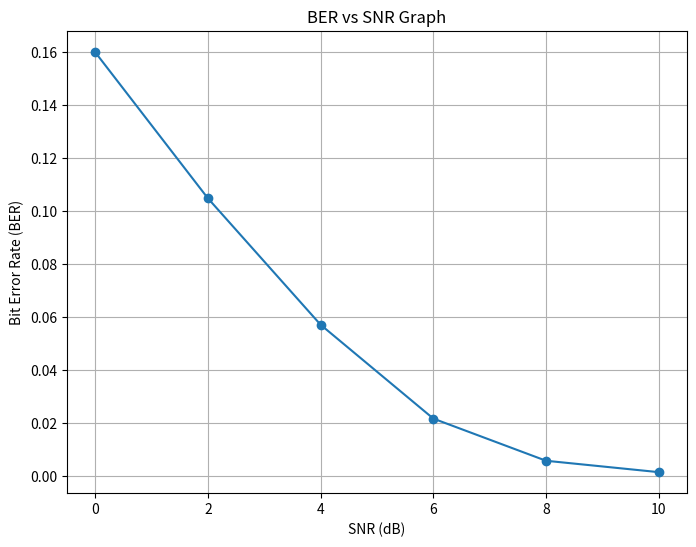
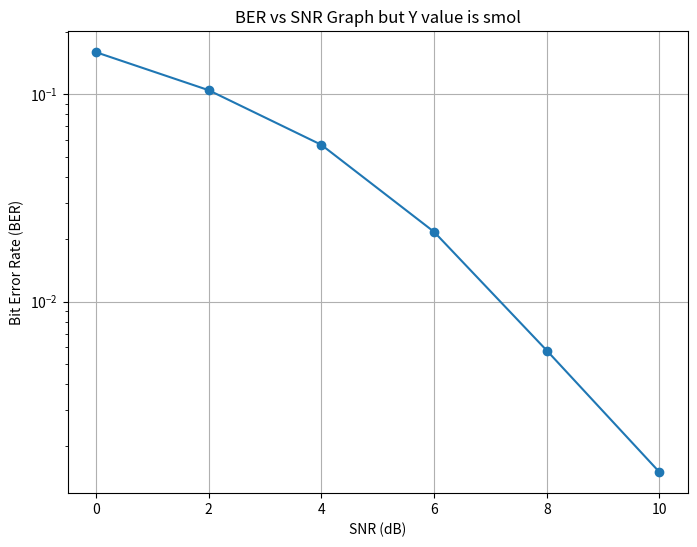

Write Python code to recreate these figures, in order.
#!/usr/bin/env python3 
# -*- coding: utf-8 -*- 
""" 
Created on Thu Sep 17 10:44:08 2026 
wapp to simulate the tx of binary antipodal signals via an AWGN channel 
detect the rx bits using a simple threshold detector 
if rx>=1 -> return 1 if rx<0 -> return 0 
calculate bit error rate by comparing the tx'ed and detected bits
repeat this simulation for diff snr values (0,2,4,6,8,10 dBs)
plot bit error rate vs snr
antipodal generation + awgn-> tx'ed bits detectors at rx end- 
they get the outputs and hence get the bit error rate
@author: santoshsoni 
"""
import numpy as np
import matplotlib.pyplot as plt
N = 10000
snr = [0,2,4,6,8,10]
ber = []
# tx
tx_bits = np.random.randint(0, 2, N)
tx_signal = 2 * tx_bits - 1
# awgn
for i in snr:
    linear_snr = 10**(i/10)
    noise_var = 1/linear_snr
    noise = np.sqrt(noise_var) * np.random.randn(N)
    rx = tx_signal + noise
    # threshold detector
    rx_bits = []
    for j in range(N):
        if rx[j] >= 0:
            rx_bits.append(1)
        else:
            rx_bits.append(0)
    # er
    errors = 0
    for j in range(N):
        if tx_bits[j] != rx_bits[j]:
            errors += 1
    bit_Errors = errors / N
    ber.append(bit_Errors)
    print(f"SNR = {i:2d} dB | Errors = {errors} | BER = {bit_Errors:.4f}")

plt.figure(figsize=(8, 6))
plt.plot(snr, ber, 'o-')
plt.xlabel("SNR (dB)")
plt.ylabel("Bit Error Rate (BER)")
plt.title("BER vs SNR Graph")
plt.grid(True)
plt.show()

plt.figure(figsize=(8,6))
plt.semilogy(snr, ber, 'o-')
plt.xlabel("SNR (dB)")
plt.ylabel("Bit Error Rate (BER)")
plt.title("BER vs SNR Graph but Y value is smol")
plt.grid(True)
plt.show()
